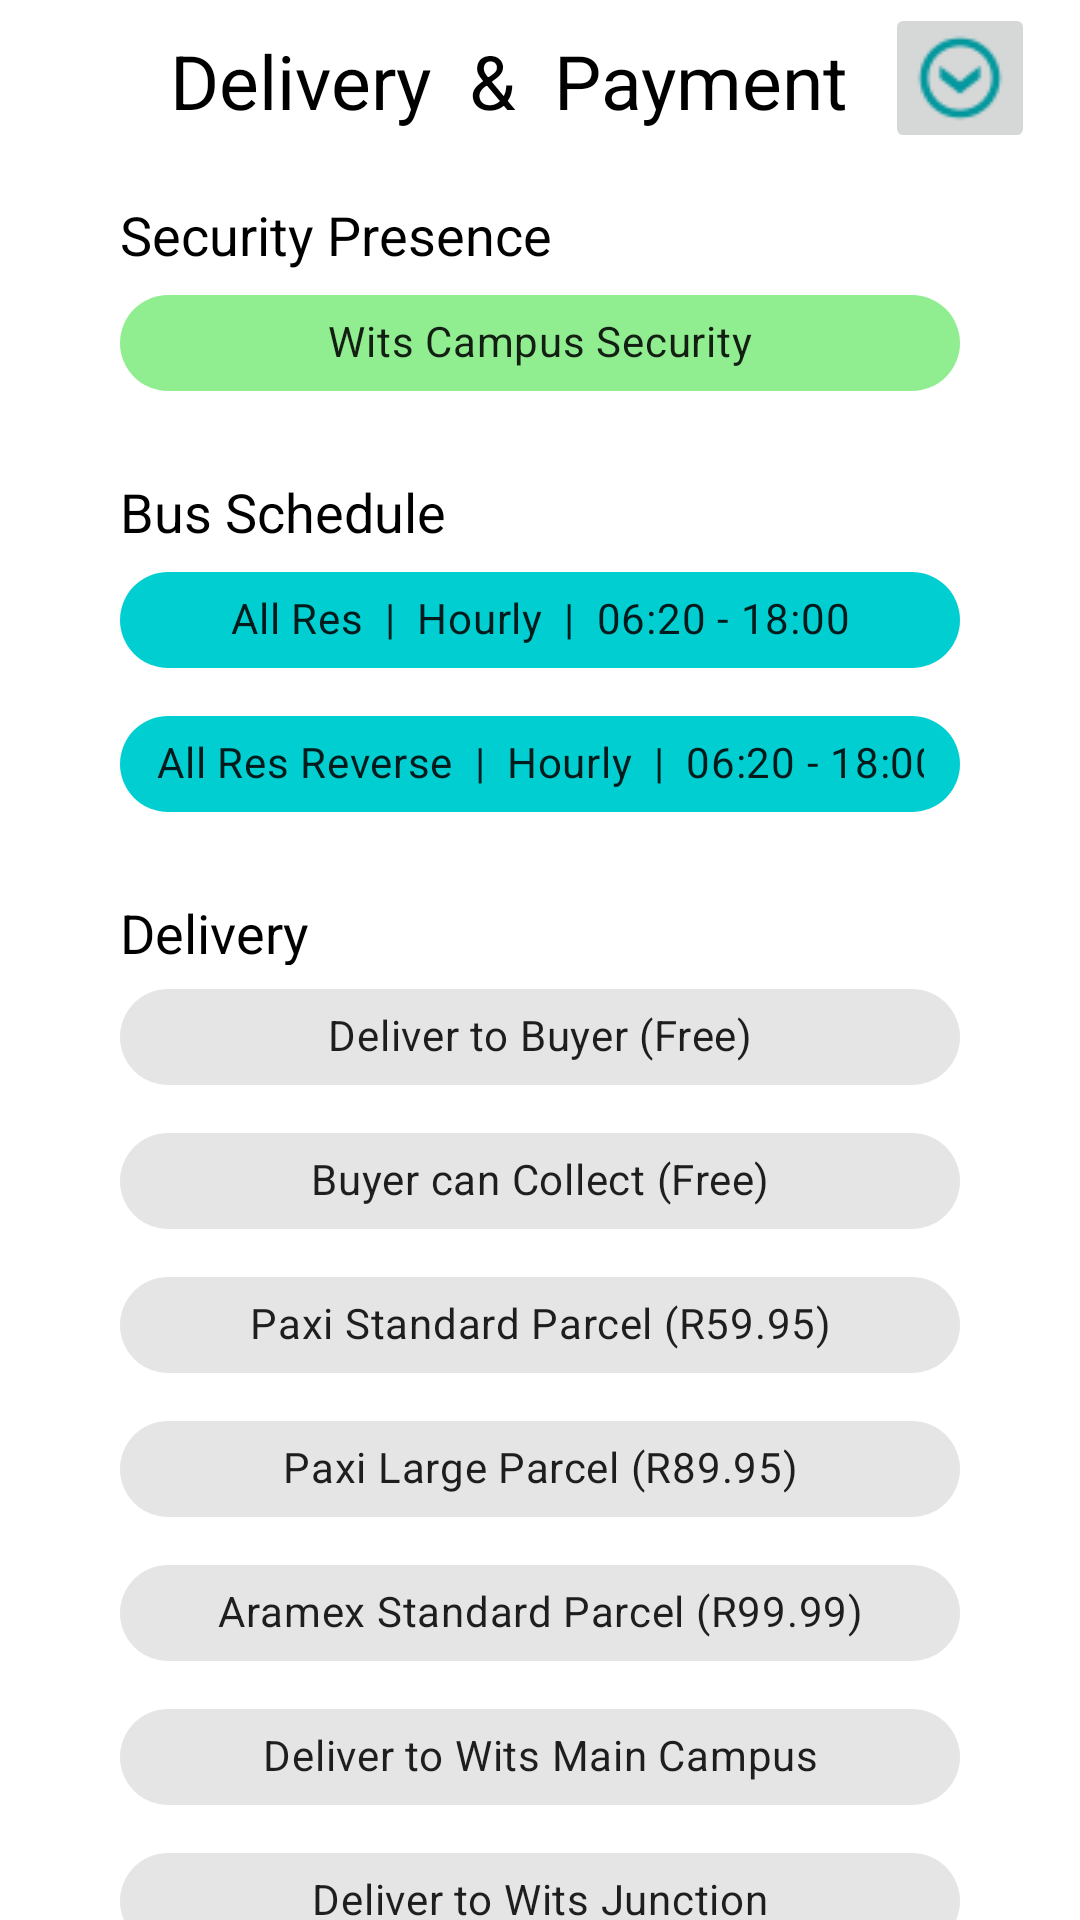

Android layout source for this screen:
<!-- AndroidManifest.xml: application theme Theme.StudentMarket -->
<!-- res/layout/fragment_location.xml -->
<?xml version="1.0" encoding="utf-8"?>
<androidx.constraintlayout.widget.ConstraintLayout
    xmlns:android="http://schemas.android.com/apk/res/android"
    xmlns:app="http://schemas.android.com/apk/res-auto"
    android:id="@+id/constraintlayout_location"
    xmlns:tools="http://schemas.android.com/tools"
    android:layout_width="match_parent"
    android:layout_height="wrap_content"
    android:orientation="vertical"
    app:layout_behavior="@string/bottom_sheet_behavior"
    android:background="@color/white">

    <androidx.core.widget.NestedScrollView
        android:layout_width="match_parent"
        android:layout_height="match_parent">
        <androidx.constraintlayout.widget.ConstraintLayout
            android:layout_width="match_parent"
            android:layout_height="match_parent">

            <ImageButton
                android:id="@+id/button_bottom_sheet"
                android:layout_width="50dp"
                android:layout_height="50dp"
                android:layout_marginEnd="15dp"
                android:layout_marginVertical="1dp"
                app:layout_constraintEnd_toEndOf="parent"
                app:layout_constraintTop_toTopOf="parent"
                app:srcCompat="@drawable/icons8_down_button_tea_32" />

            <TextView
                android:id="@+id/textview_location_name"
                android:layout_width="287dp"
                android:layout_height="36dp"
                android:layout_marginHorizontal="20dp"
                android:layout_marginTop="10dp"
                android:gravity="start"
                android:paddingStart="20dp"
                android:text="Delivery  &amp;  Payment"
                android:textAlignment="gravity"
                android:textSize="25sp"
                app:layout_constraintEnd_toEndOf="parent"
                app:layout_constraintStart_toStartOf="parent"
                app:layout_constraintTop_toTopOf="parent" />

            <TextView
                android:id="@+id/textview_location_security"
                android:layout_width="wrap_content"
                android:layout_height="wrap_content"
                android:paddingStart="20dp"
                android:textSize="18sp"
                android:layout_marginStart="20dp"
                android:layout_marginVertical="20dp"
                android:text="Security Presence"
                app:layout_constraintStart_toStartOf="parent"
                app:layout_constraintTop_toBottomOf="@+id/textview_location_name" />

            <com.google.android.material.chip.Chip
                android:id="@+id/chip_security"
                android:layout_width="match_parent"
                android:layout_height="wrap_content"
                android:checkable="true"
                android:layout_marginHorizontal="40dp"
                android:paddingHorizontal="40dp"
                android:textAlignment="center"
                android:text="Wits Campus Security"
                android:backgroundTint="#90EE90"
                app:checkedIconTint="@color/primary_teal"
                app:layout_constraintTop_toBottomOf="@+id/textview_location_security" />

            <TextView
                android:id="@+id/textview_location_bus"
                android:layout_width="wrap_content"
                android:layout_height="wrap_content"
                android:layout_marginVertical="20dp"
                android:layout_marginStart="20dp"
                android:paddingStart="20dp"
                android:text="Bus Schedule"
                app:layout_constraintStart_toStartOf="parent"
                app:layout_constraintTop_toBottomOf="@+id/chip_security"
                android:textSize="18sp"
                />

            <com.google.android.material.chip.Chip
                android:id="@+id/chip_bus_schedule0"
                android:layout_width="match_parent"
                android:layout_height="wrap_content"
                android:checkable="true"
                android:layout_marginHorizontal="40dp"
                android:paddingHorizontal="40dp"
                android:textAlignment="center"
                android:backgroundTint="#00CED1"
                android:text="All Res  |  Hourly  |  06:20 - 18:00"
                app:checkedIconTint="@color/primary_teal"
                app:layout_constraintTop_toBottomOf="@+id/textview_location_bus" />

            <com.google.android.material.chip.Chip
                android:id="@+id/chip_bus_schedule1"
                android:layout_width="match_parent"
                android:layout_height="wrap_content"
                android:checkable="true"
                android:layout_marginHorizontal="40dp"
                android:paddingHorizontal="40dp"
                android:textAlignment="center"
                android:backgroundTint="#00CED1"
                android:text="All Res Reverse  |  Hourly  |  06:20 - 18:00"
                app:checkedIconTint="@color/primary_teal"
                app:layout_constraintTop_toBottomOf="@+id/chip_bus_schedule0" />

            <TextView
                android:id="@+id/textview_location_list"
                android:layout_width="188dp"
                android:layout_height="23dp"
                android:layout_marginVertical="20dp"
                android:layout_marginStart="20dp"
                android:paddingStart="20dp"
                android:text="Delivery"
                app:layout_constraintStart_toStartOf="parent"
                app:layout_constraintTop_toBottomOf="@+id/chip_bus_schedule1"
                android:textSize="18sp"
                />


            <androidx.appcompat.widget.LinearLayoutCompat
                android:id="@+id/linearlayout_location_delivery_options"
                android:layout_width="match_parent"
                android:layout_height="wrap_content"
                app:layout_constraintEnd_toEndOf="parent"
                android:orientation="vertical"
                android:layout_marginHorizontal="40dp"
                app:layout_constraintStart_toStartOf="parent"
                app:layout_constraintTop_toBottomOf="@+id/textview_location_list" >
                <com.google.android.material.chip.Chip
                    android:textAlignment="center"
                    android:id="@+id/deliverToBuyer_chip_rgs"
                    android:layout_width="match_parent"
                    android:layout_height="wrap_content"
                    android:text="Deliver to Buyer (Free)"
                    android:checkable="true"
                    app:chipIcon="@drawable/icon_map_marker"
                    app:checkedIconTint="@color/primary_teal"/>

                <com.google.android.material.chip.Chip
                    android:textAlignment="center"
                    android:id="@+id/buyerCanCollect_chip_rgs"
                    android:layout_width="match_parent"
                    android:layout_height="wrap_content"
                    android:text="Buyer can Collect (Free)"
                    android:checkable="true"
                    app:chipIcon="@drawable/icon_map_marker"
                    app:checkedIconTint="@color/primary_teal"/>

                <com.google.android.material.chip.Chip
                    android:textAlignment="center"
                    android:id="@+id/paxiStandard_chip_rgs"
                    android:layout_width="match_parent"
                    android:layout_height="wrap_content"
                    android:text="Paxi Standard Parcel (R59.95)"
                    android:checkable="true"
                    app:chipIcon="@drawable/icon_map_marker"
                    app:checkedIconTint="@color/primary_teal"/>

                <com.google.android.material.chip.Chip
                    android:textAlignment="center"
                    android:id="@+id/paxiLarge_chip_rgs"
                    android:layout_width="match_parent"
                    android:layout_height="wrap_content"
                    android:text="Paxi Large Parcel (R89.95)"
                    android:checkable="true"
                    app:chipIcon="@drawable/icon_map_marker"
                    app:checkedIconTint="@color/primary_teal"/>


                <com.google.android.material.chip.Chip
                    android:textAlignment="center"
                    android:id="@+id/amarex_chip_rgs"
                    android:layout_width="match_parent"
                    android:layout_height="wrap_content"
                    android:text="Aramex Standard Parcel (R99.99)"
                    android:checkable="true"
                    app:chipIcon="@drawable/icon_map_marker"
                    app:checkedIconTint="@color/primary_teal"/>

                <com.google.android.material.chip.Chip
                    android:textAlignment="center"
                    android:id="@+id/mainCampus_chip_rgs"
                    android:layout_width="match_parent"
                    android:layout_height="wrap_content"
                    android:text="Deliver to Wits Main Campus"
                    android:checkable="true"
                    app:chipIcon="@drawable/icon_map_marker"
                    app:checkedIconTint="@color/primary_teal"/>

                <com.google.android.material.chip.Chip
                    android:textAlignment="center"
                    android:id="@+id/junction_chip_rgs"
                    android:layout_width="match_parent"
                    android:layout_height="wrap_content"
                    android:text="Deliver to Wits Junction"
                    android:checkable="true"
                    app:chipIcon="@drawable/icon_map_marker"
                    app:checkedIconTint="@color/primary_teal"/>

                <com.google.android.material.chip.Chip
                    android:textAlignment="center"
                    android:id="@+id/deducation_chip_rgs"
                    android:layout_width="match_parent"
                    android:layout_height="wrap_content"
                    android:text="Deliver to Wits Education Campus"
                    android:checkable="true"
                    app:chipIcon="@drawable/icon_map_marker"
                    app:checkedIconTint="@color/primary_teal"/>

                <com.google.android.material.chip.Chip
                    android:textAlignment="center"
                    android:id="@+id/eoh_chip_rgs"
                    android:layout_width="match_parent"
                    android:layout_height="wrap_content"
                    android:text="Deliver to Wits EOH Residence"
                    android:checkable="true"
                    app:chipIcon="@drawable/icon_map_marker"
                    app:checkedIconTint="@color/primary_teal"/>

            </androidx.appcompat.widget.LinearLayoutCompat>



            <Button
                android:id="@+id/button_cart_checkout"
                android:layout_width="match_parent"
                android:layout_height="wrap_content"
                android:layout_marginHorizontal="40dp"
                android:layout_marginVertical="20dp"
                android:text="Done"
                app:layout_constraintEnd_toEndOf="parent"
                app:layout_constraintStart_toStartOf="parent"
                app:layout_constraintTop_toBottomOf="@+id/linearlayout_location_delivery_options" />

        </androidx.constraintlayout.widget.ConstraintLayout>
    </androidx.core.widget.NestedScrollView>
</androidx.constraintlayout.widget.ConstraintLayout>
<!-- resources referenced by this layout -->
<resources>
  <color name="primary_teal">#03989E</color>
  <color name="white">#FFFFFFFF</color>
  <!-- drawable icons8_down_button_tea_32: png bitmap (drawable, 1174 bytes) -->
  <style name="Theme.StudentMarket" parent="Theme.MaterialComponents.DayNight.DarkActionBar">
          
          <item name="colorPrimary">@color/primary_teal</item>
          <item name="colorPrimaryVariant">@color/primary_teal</item>
          <item name="colorOnPrimary">@color/white</item>
          
          <item name="colorSecondary">@color/textBar_teal</item>
          <item name="colorSecondaryVariant">@color/rating_star</item>
          <item name="colorOnSecondary">@color/black</item>
          
          <item name="android:statusBarColor" tools:targetApi="l">?attr/colorPrimaryVariant</item>
          
  
          
          <item name="materialButtonStyle">@style/buttonStyle</item>
  
          
          <item name="editTextStyle">@style/editTextStyle</item>
  
          
          <item name="bottomNavigationStyle">@style/Widget.App.BottomNavigationView</item>
  
          
          <item name="materialCardViewStyle">@style/productCard</item>
          <item name="cardViewStyle">@style/productCard</item>
  
          
          <item name="android:textViewStyle">@style/textStyle</item>
  
          <item name="android:imageButtonStyle">@style/imageButtonStyle</item>
  
  
  
      </style>
  <color name="textBar_teal">#ECFAFA</color>
  <color name="rating_star">#C8E4E5</color>
  <color name="black">#FF000000</color>
  <style name="buttonStyle" parent="Widget.MaterialComponents.Button.OutlinedButton">
          
          <item name="android:colorPressedHighlight">@color/textBar_teal</item>
          <item name="cornerRadius">10dp</item>
          <item name="android:textColor">@color/black</item>
          <item name="strokeWidth">1dp</item>
          <item name="strokeColor">@color/primary_teal</item>
          <item name="android:backgroundTint">@color/primary_teal</item>
      </style>
  <style name="editTextStyle" parent="Widget.AppCompat.EditText">
          <item name="backgroundTint">@color/primary_teal</item>
           TODO come and fix background color omg
          <item name="android:width">356dp</item>
      </style>
  <style name="Widget.App.BottomNavigationView" parent="Widget.MaterialComponents.BottomNavigationView.Colored">
          <item name="materialThemeOverlay">@style/ThemeOverlay.App.BottomNavigationView</item>
      </style>
  <style name="productCard" parent="Widget.MaterialComponents.CardView">
          <item name="cardBackgroundColor">@color/white</item>
          <item name="cardElevation">10dp</item>
          <item name="cardForegroundColor">@null</item>
          <item name="cardPreventCornerOverlap">true</item>
          <item name="android:shadowColor">@color/primary_teal</item>
          <item name="strokeColor">@color/product_bg</item>
          <item name="strokeWidth">1dp</item>
          <item name="cardCornerRadius">15dp</item>
          <item name="background">@drawable/stroke_color</item>
  
      </style>
  <style name="textStyle" parent="Widget.AppCompat.TextView">
          <item name="android:textColor">@color/black</item>
      </style>
  <style name="imageButtonStyle" parent="Widget.AppCompat.ImageButton">
          <item name="background">@color/primary_teal</item>
          <item name="endIconTint">@color/primary_teal</item>
      </style>
  <style name="ThemeOverlay.App.BottomNavigationView" parent="">
          <item name="colorPrimary">@color/white</item>
          <item name="colorOnPrimary">@color/primary_teal</item>
          <item name="menu">@menu/navigation_bar</item>
      </style>
  <color name="product_bg">#C8E4E5</color>
  <!-- drawable stroke_color (drawable) -->
  <?xml version="1.0" encoding="utf-8"?>
  <selector xmlns:android="http://schemas.android.com/apk/res/android">
  
      <item android:color="?attr/colorPrimary" android:state_checked="true"/>
      <item android:alpha="0.12" android:color="?attr/colorOnSurface"
          android:state_checked="false"/>
  </selector>
</resources>
